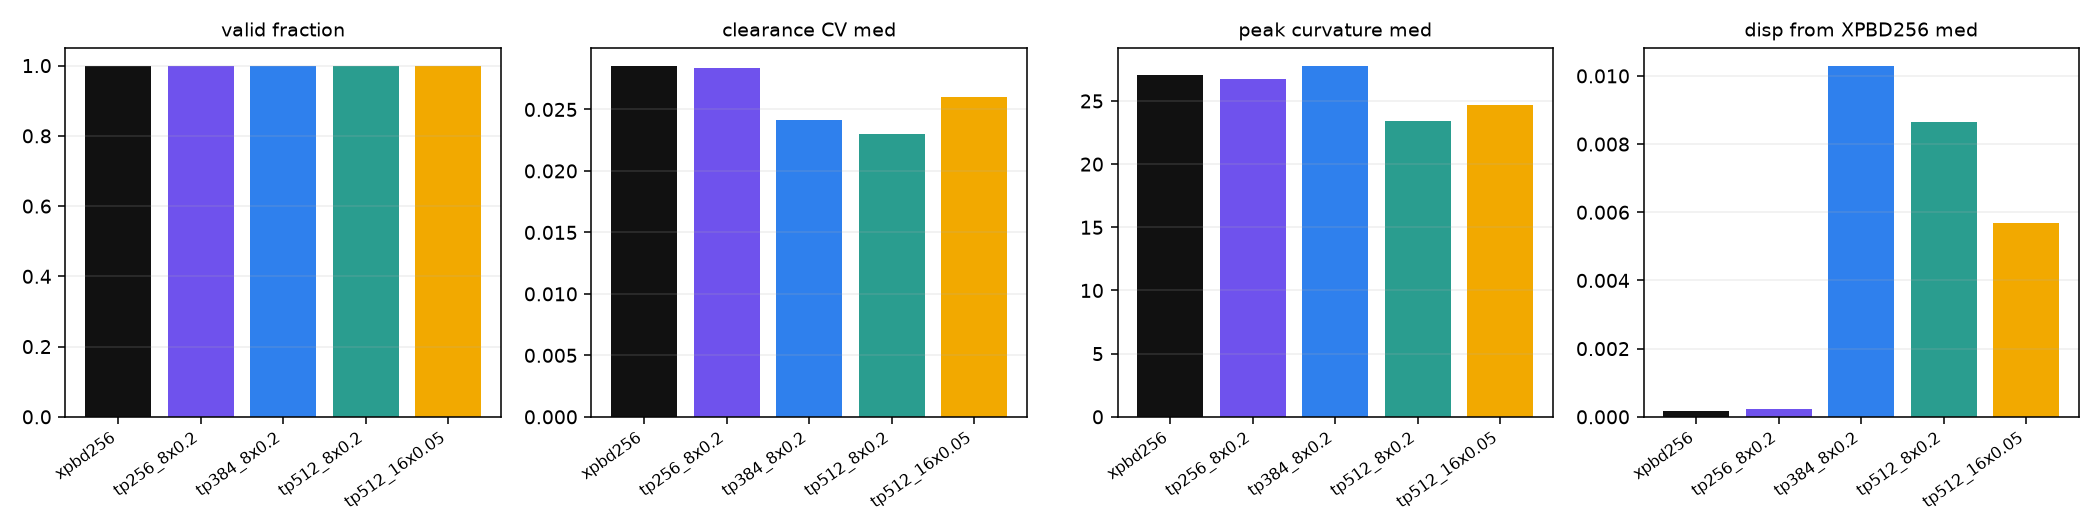

Data behind this chart, as committed beside it:
name, eval_n, valid_frac, thickness_med, clearance_cv_med, kmax_med, disp_from_xpbd256_med, border_x_total, center_x_total
xpbd256, 256, 1.0, 0.03421, 0.02857, 27.02, 0.0001831, 0, 0
tp256_8x0.2, 256, 1.0, 0.03424, 0.02838, 26.75, 0.0002186, 0, 0
tp384_8x0.2, 256, 1.0, 0.03384, 0.02411, 27.8, 0.0103, 0, 0
tp512_8x0.2, 256, 1.0, 0.03491, 0.02298, 23.41, 0.008657, 0, 0
tp512_16x0.05, 256, 1.0, 0.03446, 0.02598, 24.65, 0.005698, 0, 0
